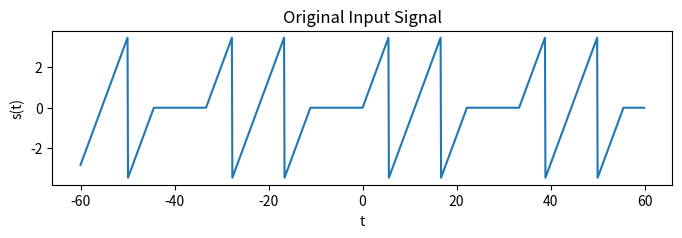

Reproduce this figure in Python. (Note: this script raises an exception after producing the figure.)
from scipy.integrate import quad as integrate
from math import ceil, floor, sin, pi, radians, atan, cos
import matplotlib.pyplot as plt
import numpy as np


def draw_plot(x_arguments, y_values, title="", x_label="", y_label="", figsize=None,
              is_grid=True, vlines=False, xticks=False, in_radians=False):
    plot = plt.figure(figsize=figsize).gca()

    if not vlines:
        plot.plot(x_arguments, y_values)
    else:
        if in_radians:
            plot.plot(x_arguments, list(map(lambda y: y * radians, y_values)), marker='.')
        else:
            plot.plot(x_arguments, y_values, marker='.')
        plot.vlines(x_arguments, 0, y_values)

    if xticks:
        plt.xticks(x_arguments)

    plot.set_title(title)
    plot.set_xlabel(x_label)
    plot.set_ylabel(y_label)
    plt.grid(b=is_grid)
    plt.show()


def input_signal_function(t, t_i, amplitude, period):
    period_time_point = abs(t) - (ceil(abs(t) / period) - 1) * period


    if t > 0:
        if period_time_point < (t_i / 4):
            value = 4 * amplitude * period_time_point / t_i
        elif period_time_point < (t_i - t_i / 4):
            value = 4 * amplitude * (period_time_point - t_i / 2) / t_i
        elif period_time_point < t_i:
            value = (4 * amplitude * (period_time_point - t_i) / t_i)
        else:
            value = 0
    else:
        period_time_point = period - period_time_point
        if period_time_point < (t_i / 4):
            value = 4 * amplitude * period_time_point / t_i
        elif period_time_point < (t_i - t_i / 4):
            value = 4 * amplitude * (period_time_point - t_i / 2) / t_i
        elif period_time_point < t_i:
            value = (4 * amplitude * (period_time_point - t_i) / t_i)
        else:
            value = 0

    return value


def plot_input_signal(input_signal, start, end, step=1, title='Input Signal'):
    time_points = []
    values = []

    while start < end:
        time_points.append(start)
        values.append(input_signal(start))
        start += step

    draw_plot(time_points, values, title, 't', 's(t)', figsize=(8, 2))


def main():
    period = 33.3 * (10 ** -3)
    t_i = period * 2 / 3
    amplitude = 3.5
    delta_frequency = 350
    number_of_harmonics = 12

    omega = 2 * pi / period
    print(f'ω = {omega}')
    f1 = 1 / period
    print(f'f1 = {f1}')

    a0 = 0
    ak = lambda k: 2.23 * sin( pi * k / 3) / k + 1.06 * cos( 4 * pi * k / 3) / ( k * k )
    bk = lambda k: -2.23 * cos( pi * k / 3 ) / k - 2.23 * cos( pi * k ) + 1.06 * sin( pi * k / 3 ) / k**2
    original_input_signal = lambda t: input_signal_function(t, t_i, amplitude, period)

    coefficients_b = [bk(k + 1) for k in range(number_of_harmonics)]

    coefficients_a = [ak(k + 1) for k in range(number_of_harmonics)]

    sqrt_ak_bk = [(ak(k+1) + bk(k+1))**(1/2) for k in range(number_of_harmonics)]

    calculated_input_signal = lambda t: sum(
        [coefficients_a[k] * cos ( (k + 1 ) * omega * t) + coefficients_b[k] * sin((k + 1) * omega * t) for k in range(number_of_harmonics)]
    )

    plot_input_signal(input_signal=original_input_signal, start=-60, end=60, step=0.1,
                      title='Original Input Signal')

    

    plot_input_signal(input_signal=calculated_input_signal, start=-60, end=60, step=0.1,
                      title='Calculated Input Signal')

    psi = [atan ( ak(k+1) / bk(k+1) ) for k in range(number_of_harmonics)]
    print('\n\tψ(t) values:')
    for k in range(len(psi)):
        print('ψ%d = %.3f' % (k + 1, psi[k]))

    # draw_plot(list(np.arange(number_of_harmonics + 1)), [0] + [abs(a) for a in coefficients_a],
    #           title='Amplitude Spectre', x_label='k', y_label='A, v', vlines=True, xticks=True)
    # draw_plot(list(np.arange(number_of_harmonics + 1)), [0] + [abs(b) for b in coefficients_b],
    #           title='Amplitude Spectre', x_label='k', y_label='A, v', vlines=True, xticks=True)
    # draw_plot(list(np.arange(1, number_of_harmonics + 1)), psi,
    #           title='Phase Frequency Spectre', x_label='k', y_label='ψ, rad', vlines=True, xticks=True, in_radians=True)
    draw_plot(list(np.arange(number_of_harmonics + 1)), [abs(sqrt_ak_bk[0])] + [abs(ab) for ab in sqrt_ak_bk],
              title='Amplitude Spectre', x_label='k', y_label='A, v', vlines=True, xticks=True)

    print('\n\tCalculations')
    harmonics_quantity = floor(delta_frequency / f1)
    print('Harmonics quantity n = %d' % harmonics_quantity)
    signal_power = 0.5 * sum([coefficients_a[i] ** 2 + coefficients_b[i]**2 for i in range(harmonics_quantity)])
    print('Power of signal P = %.3f' % signal_power)
    full_average_signal_power = 1 / period * integrate(lambda t: calculated_input_signal(t) ** 2, 0, period)[0]
    print('Full average power of signal S^2 = %.3f' % full_average_signal_power)
    absolute_error = abs(full_average_signal_power - signal_power)
    print('Absolute error Δ = %.3f' % absolute_error)
    relative_error = absolute_error / full_average_signal_power * 100
    print('Relative error δ = %.3f' % relative_error, '%')


if __name__ == '__main__':
    main()